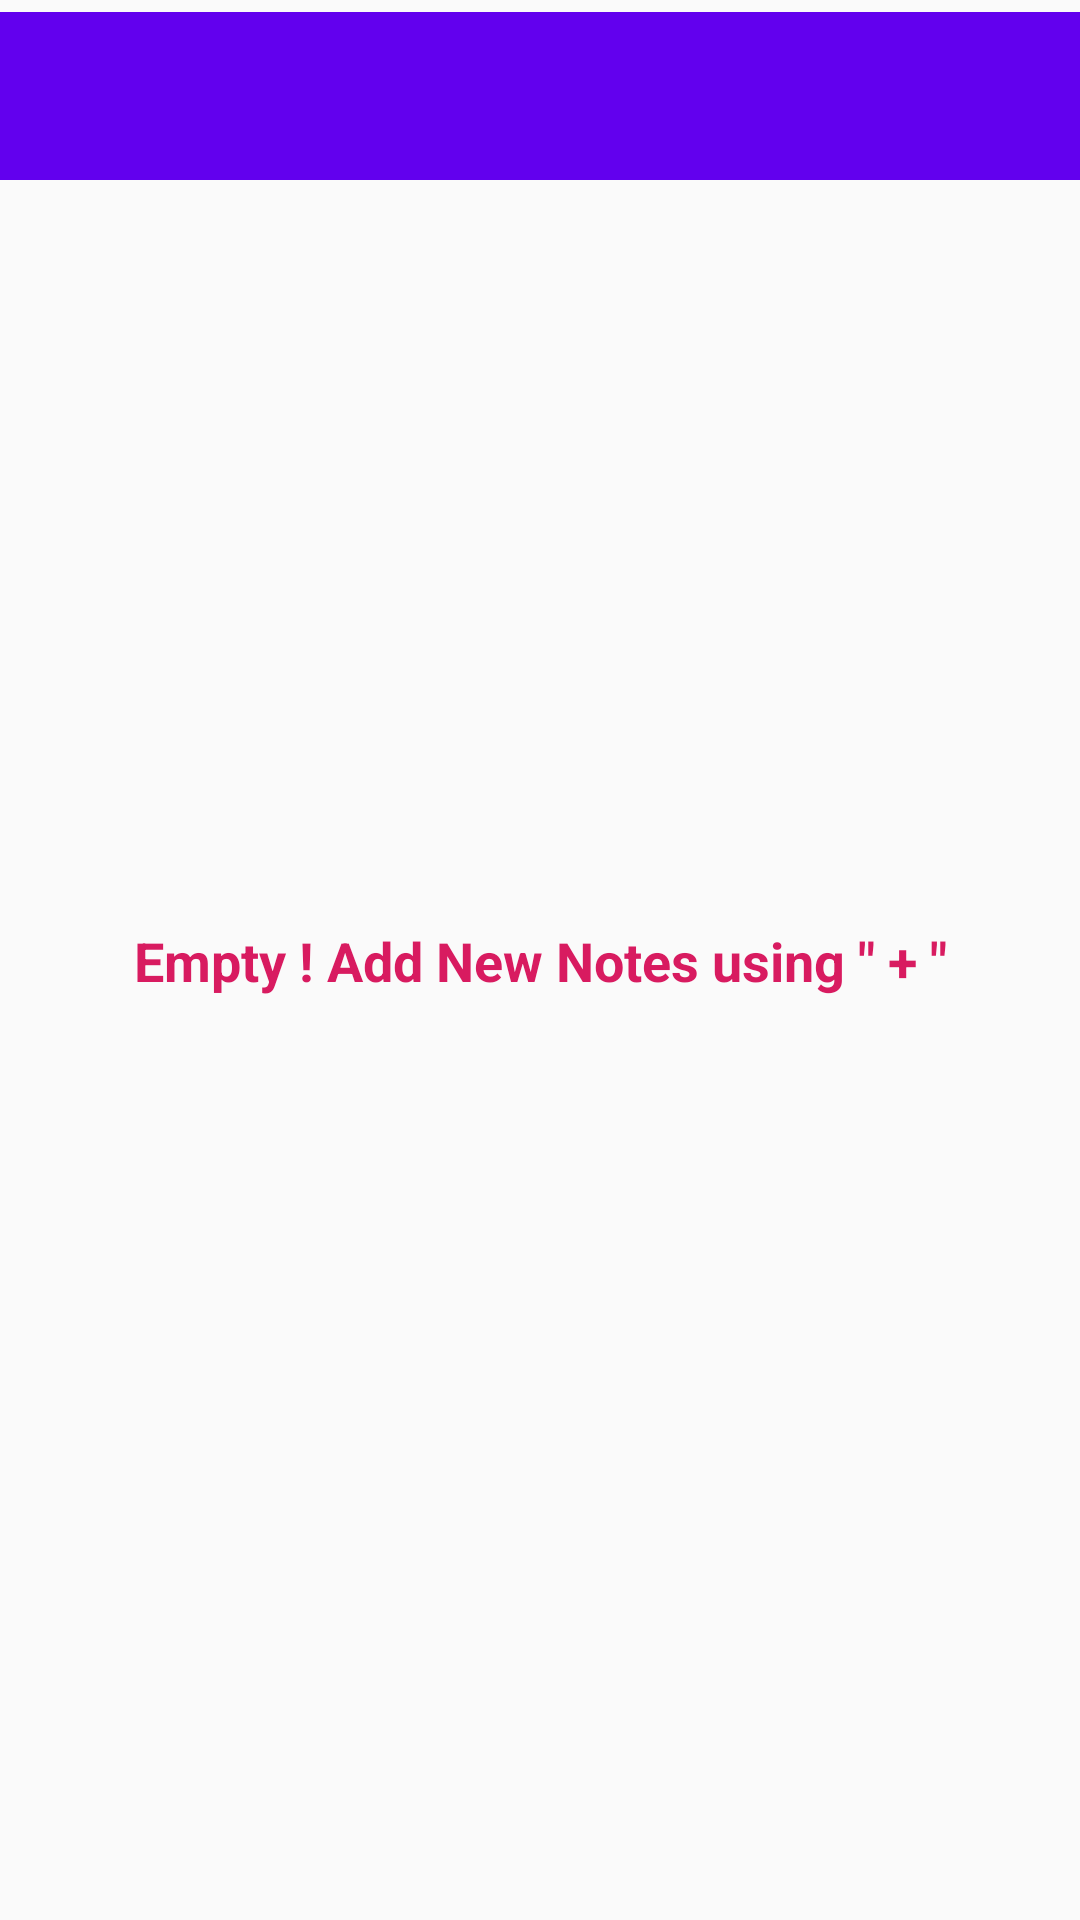

Here is an Android app screen rendered from its layout file. Give the layout XML and the strings, colors and styles it references.
<!-- AndroidManifest.xml: application theme Theme.AppCompat.Light.NoActionBar -->
<!-- res/layout/activity_main.xml -->
<?xml version="1.0" encoding="utf-8"?>
<android.support.constraint.ConstraintLayout xmlns:android="http://schemas.android.com/apk/res/android"
    xmlns:app="http://schemas.android.com/apk/res-auto"
    xmlns:tools="http://schemas.android.com/tools"
    android:layout_width="match_parent"
    android:layout_height="match_parent"
    tools:context=".MainActivity">

    <android.support.v7.widget.Toolbar
        android:id="@+id/toolbar"
        android:layout_width="match_parent"
        android:layout_height="?attr/actionBarSize"
        android:layout_marginTop="4dp"
        android:background="@color/colorPrimary"
        app:layout_constraintEnd_toEndOf="parent"
        app:layout_constraintHorizontal_bias="1.0"
        app:layout_constraintStart_toStartOf="parent"
        app:layout_constraintTop_toTopOf="parent" />

    <android.support.v7.widget.RecyclerView
        android:id="@+id/allNotesList"
        android:layout_width="0dp"
        android:layout_height="0dp"
        app:layout_constraintBottom_toBottomOf="parent"
        app:layout_constraintEnd_toEndOf="parent"
        app:layout_constraintHorizontal_bias="0.0"
        app:layout_constraintStart_toStartOf="parent"
        app:layout_constraintTop_toBottomOf="@+id/toolbar" />

    <TextView
        android:id="@+id/noItemText"
        android:layout_width="wrap_content"
        android:layout_height="wrap_content"
        android:text='Empty ! Add New Notes using " + "'
        android:textColor="@color/colorAccent"
        android:textSize="18sp"
        android:textStyle="bold"
        app:layout_constraintBottom_toBottomOf="parent"
        app:layout_constraintEnd_toEndOf="parent"
        app:layout_constraintStart_toStartOf="parent"
        app:layout_constraintTop_toTopOf="parent"
        android:visibility="visible"/>

</android.support.constraint.ConstraintLayout>
<!-- resources referenced by this layout -->
<resources>
  <color name="colorAccent">#D81B60</color>
  <color name="colorPrimary">#6200EE</color>
</resources>
